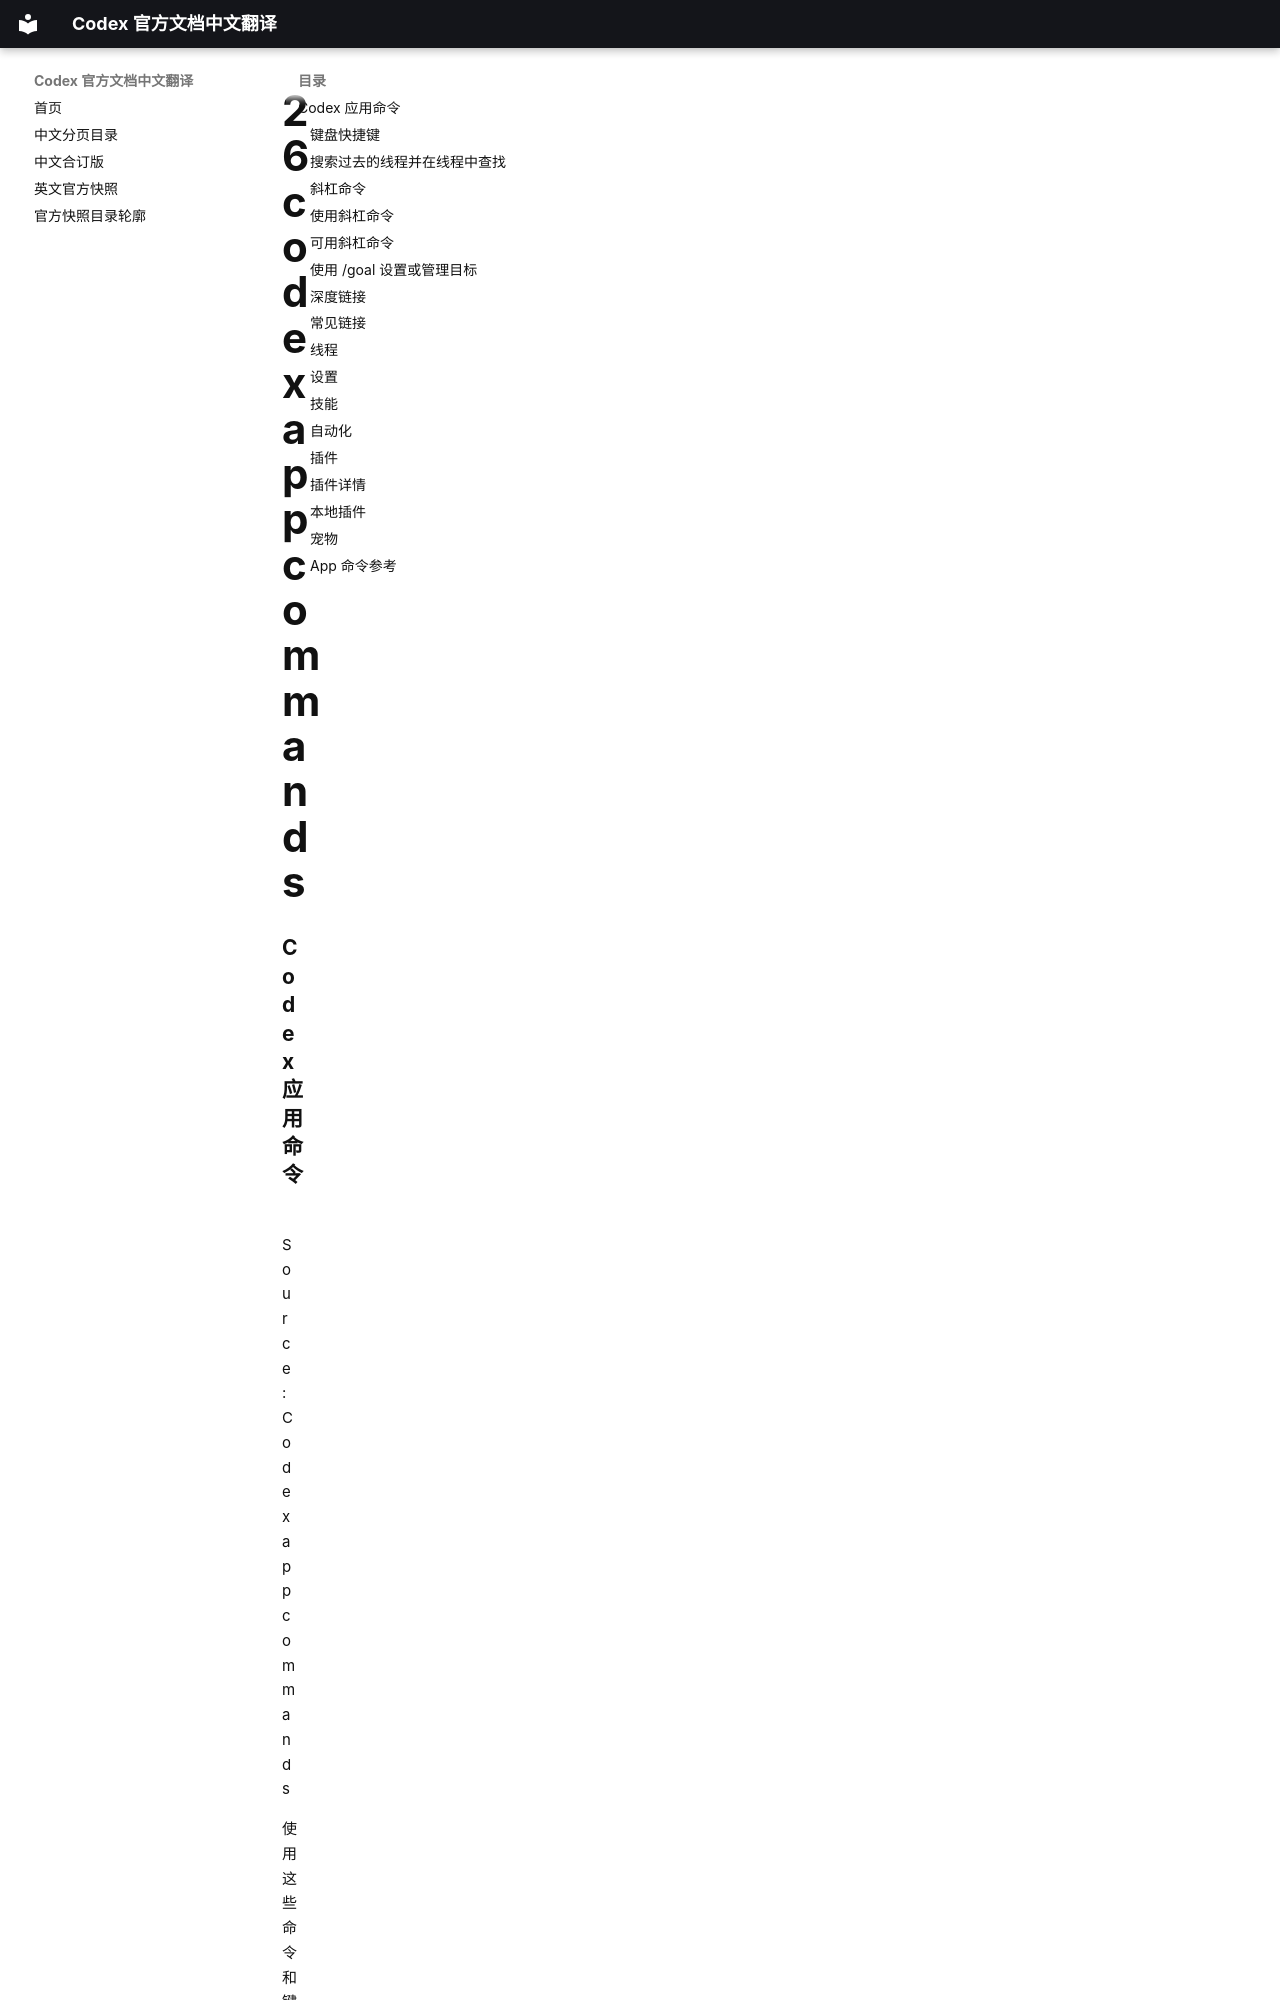

repository: ump90/codex_document · page: zh/pages/26-codex-app-commands/index.html · generator: mkdocs

### Codex 应用命令

Source: [Codex app commands](https://developers.openai.com/codex/app/commands.md)

使用这些命令和键盘快捷键在 Codex app 中导航。

#### 键盘快捷键

|             | 操作               | macOS 快捷键               |
| ----------- | ------------------ | -------------------------- |
| **General** |                    |                            |
|             | 命令菜单           | Cmd + Shift + P or Cmd + K |
|
